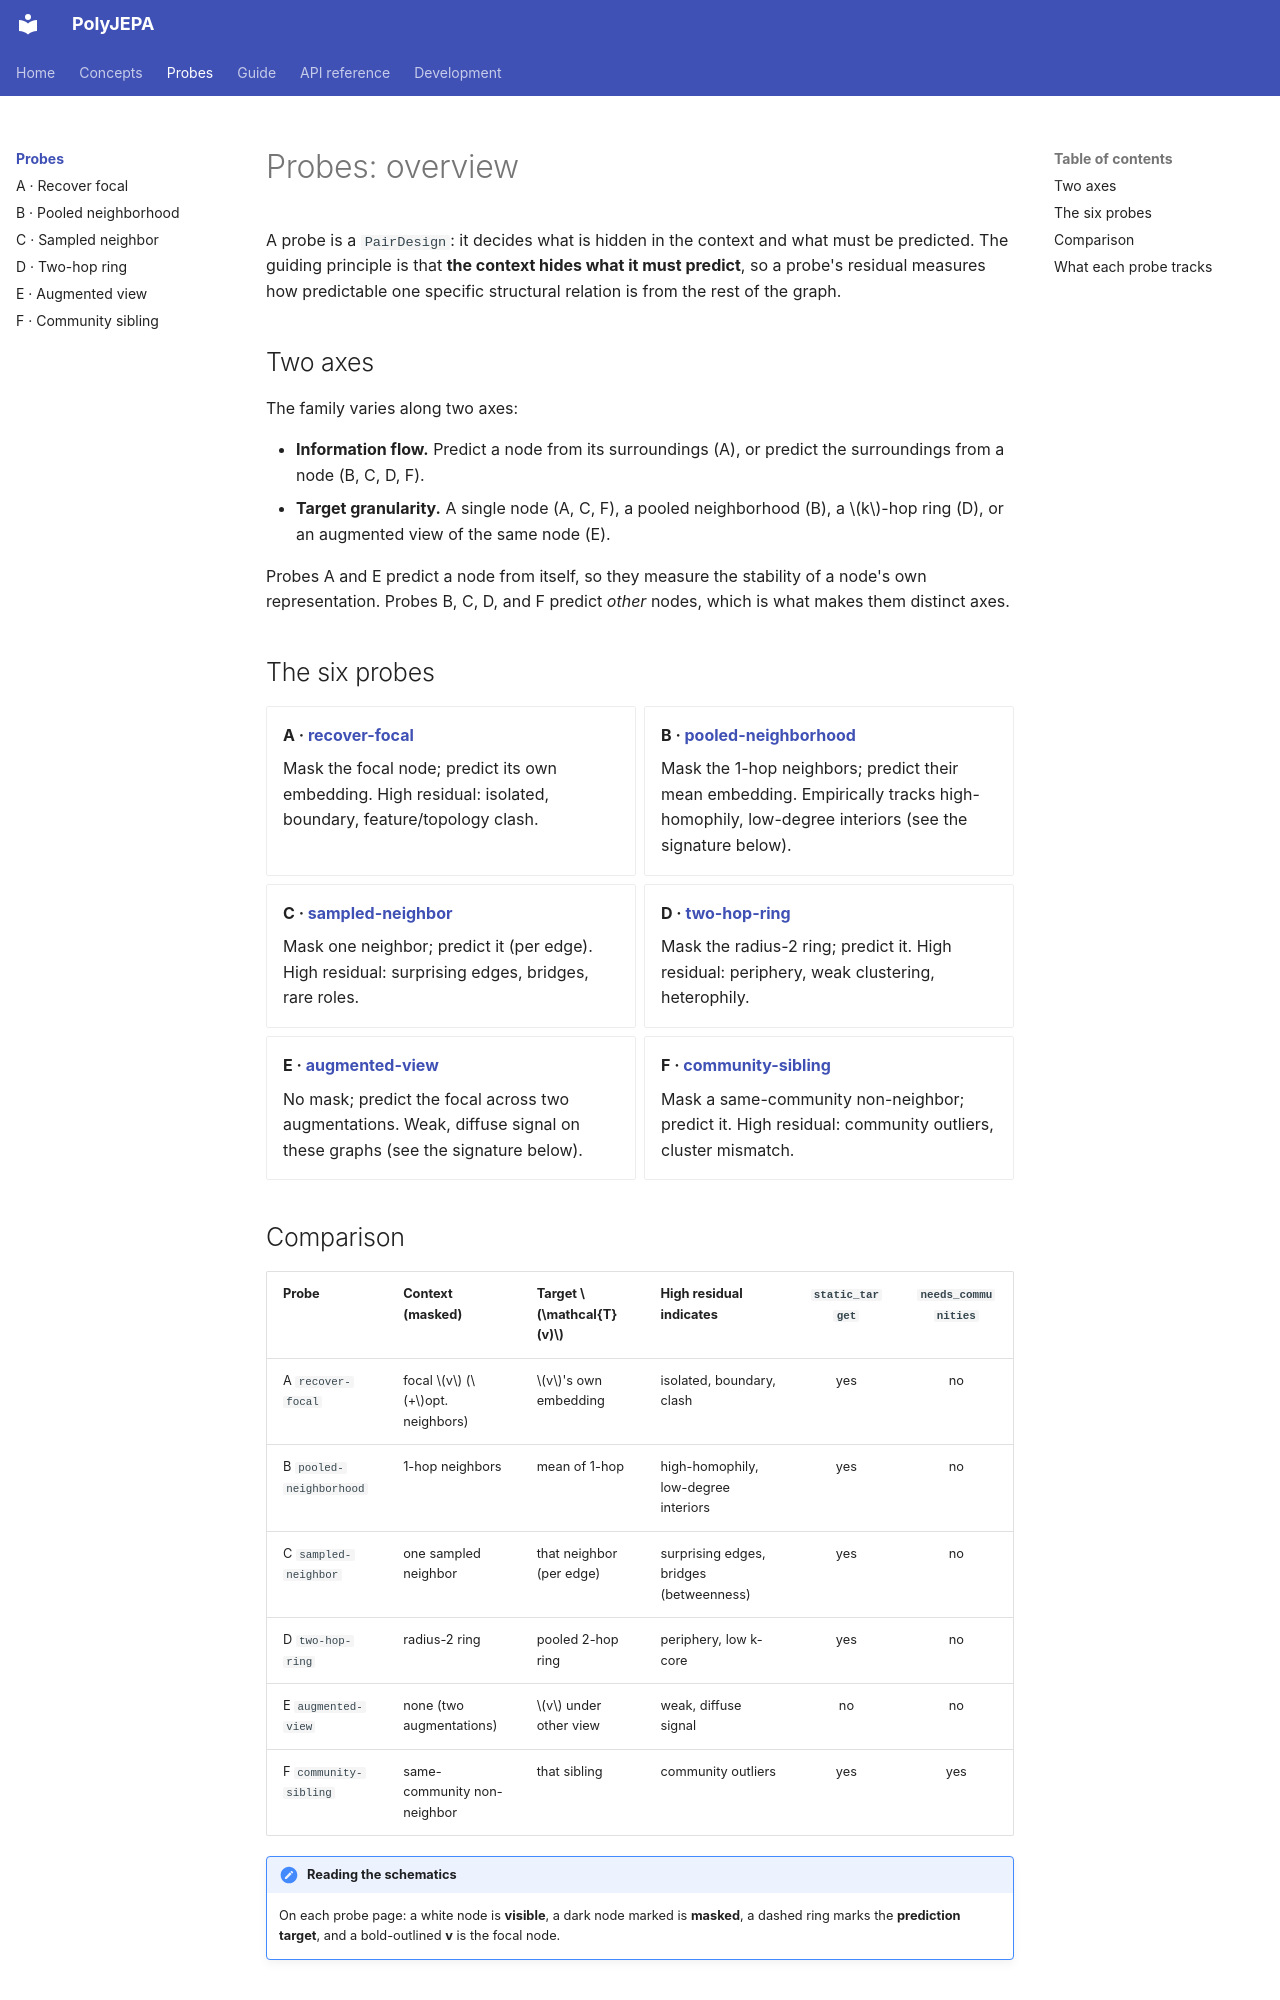

repository: ashdehghan/PolyJEPA · page: probes/index.html · generator: mkdocs

# Probes: overview

A probe is a `PairDesign`: it decides what is hidden in the context and what must
be predicted. The guiding principle is that **the context hides what it must
predict**, so a probe's residual measures how predictable one specific structural
relation is from the rest of the graph.

## Two axes

The family varies along two axes:

- **Information flow.** Predict a node from its surroundings (A), or predict the
  surroundings from a node (B, C, D, F).
- **Target granularity.** A single node (A, C, F), a pooled neighborhood (B), a
  $k$-hop ring (D), or an augmented view of the same node (E).

Probes A and E predict a node from itself, so they measure the stability of a
node's own representation. Probes B, C, D, and F predict *other* nodes, which is
what makes them distinct axes.

## The six probes

<div class="grid cards" markdown>

-   **A · [recover-focal](recover-focal.md)**

    Mask the focal node; predict its own embedding. High residual: isolated,
    boundary, feature/topology clash.

-   **B · [pooled-neighborhood](pooled-neighborhood.md)**

    Mask the 1-hop neighbors; predict their mean embedding. Empirically tracks
    high-homophily, low-degree interiors (see the signature below).

-   **C · [sampled-neighbor](sampled-neighbor.md)**

    Mask one neighbor; predict it (per edge). High residual: surprising edges,
    bridges, rare roles.

-   **D · [two-hop-ring](two-hop-ring.md)**

    Mask the radius-2 ring; predict it. High residual: periphery, weak clustering,
    heterophily.

-   **E · [augmented-view](augmented-view.md)**

    No mask; predict the focal across two augmentations. Weak, diffuse signal on
    these graphs (see the signature below).

-   **F · [community-sibling](community-sibling.md)**

    Mask a same-community non-neighbor; predict it. High residual: community
    outliers, cluster mismatch.

</div>
